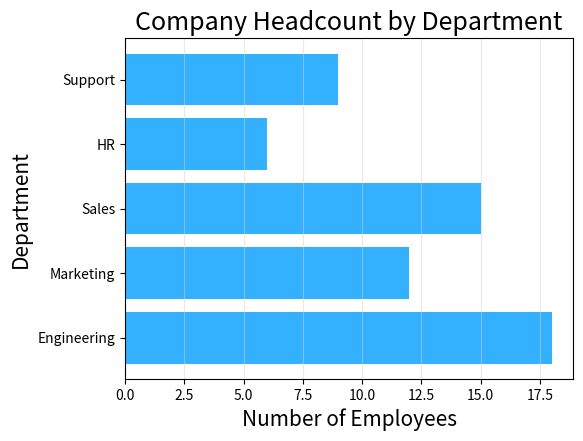

Write Python code to recreate this figure.
import matplotlib.pyplot as plt
import numpy as np

departments = ["Engineering", "Marketing", "Sales", "HR", "Support"]
headcount = np.array([18, 12, 15, 6, 9])

plt.barh(departments, headcount, color="#33b1ff")

plt.title("Company Headcount by Department", size=18)
plt.xlabel("Number of Employees", size=15)
plt.ylabel("Department", size=15)

plt.grid(axis="x", color="lightgray", alpha=0.5)

plt.subplots_adjust(bottom=0.17, left=0.2)

plt.savefig("sample_output.png")

plt.show()
